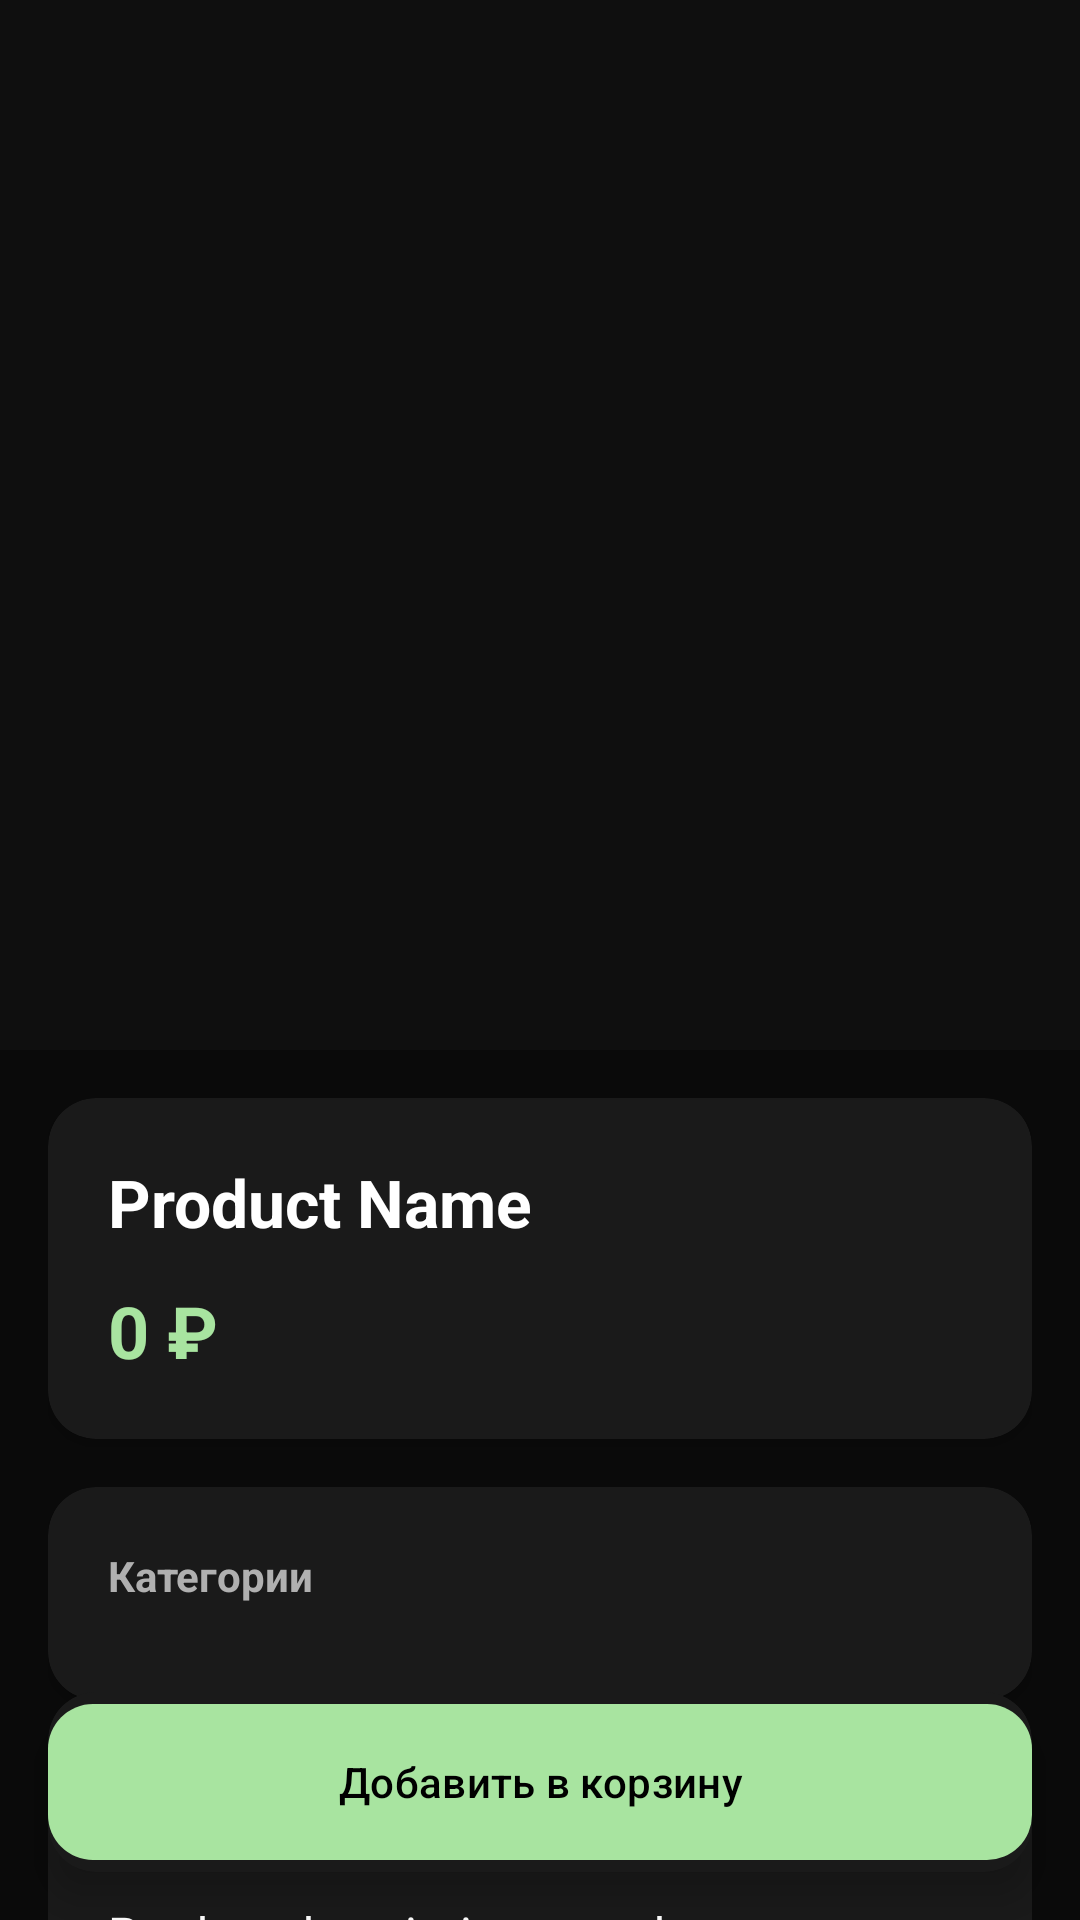

Reconstruct the res/layout file that produces this screen, plus the resources it refers to.
<!-- AndroidManifest.xml: application theme Theme.App -->
<!-- res/layout/activity_product_detail.xml -->
<?xml version="1.0" encoding="utf-8"?>
<androidx.coordinatorlayout.widget.CoordinatorLayout xmlns:android="http://schemas.android.com/apk/res/android"
    xmlns:app="http://schemas.android.com/apk/res-auto"
    android:layout_width="match_parent"
    android:layout_height="match_parent"
    android:background="@color/app_background"
    android:fitsSystemWindows="true">

    <com.google.android.material.appbar.AppBarLayout
        android:id="@+id/app_bar"
        android:layout_width="match_parent"
        android:layout_height="350dp"
        android:background="#121212"
        android:theme="@style/Theme.Design.NoActionBar">

        <com.google.android.material.appbar.CollapsingToolbarLayout
            android:id="@+id/toolbar_layout"
            android:layout_width="match_parent"
            android:layout_height="match_parent"
            app:contentScrim="@color/main_sapphire"
            app:statusBarScrim="@android:color/transparent"
            app:layout_scrollFlags="scroll|exitUntilCollapsed">

            <ImageView
                android:id="@+id/iv_detail_image"
                android:layout_width="match_parent"
                android:layout_height="match_parent"
                android:background="#0F0F0F"
                android:scaleType="fitCenter"
                android:padding="24dp"
                app:layout_collapseMode="parallax" />

            
            <View
                android:layout_width="match_parent"
                android:layout_height="80dp"
                android:background="@drawable/toolbar_gradient"
                app:layout_collapseMode="pin" />

            <androidx.appcompat.widget.Toolbar
                android:id="@+id/toolbarDetail"
                android:layout_width="match_parent"
                android:layout_height="?attr/actionBarSize"
                app:layout_collapseMode="pin"
                app:navigationIcon="@drawable/ic_back" />

        </com.google.android.material.appbar.CollapsingToolbarLayout>
    </com.google.android.material.appbar.AppBarLayout>

    <androidx.core.widget.NestedScrollView
        android:layout_width="match_parent"
        android:layout_height="match_parent"
        app:layout_behavior="@string/appbar_scrolling_view_behavior">

        <LinearLayout
            android:layout_width="match_parent"
            android:layout_height="wrap_content"
            android:orientation="vertical"
            android:padding="16dp">

            
            <androidx.cardview.widget.CardView
                android:layout_width="match_parent"
                android:layout_height="wrap_content"
                app:cardBackgroundColor="#1A1A1A"
                app:cardCornerRadius="16dp"
                app:cardElevation="2dp"
                android:layout_marginBottom="16dp">

                <LinearLayout
                    android:layout_width="match_parent"
                    android:layout_height="wrap_content"
                    android:orientation="vertical"
                    android:padding="20dp">

                    <TextView
                        android:id="@+id/tv_detail_title"
                        android:layout_width="match_parent"
                        android:layout_height="wrap_content"
                        android:text="Product Name"
                        android:textColor="@color/text_white"
                        android:textSize="22sp"
                        android:textStyle="bold" />

                    <TextView
                        android:id="@+id/tv_detail_price"
                        android:layout_width="wrap_content"
                        android:layout_height="wrap_content"
                        android:layout_marginTop="12dp"
                        android:text="0 ₽"
                        android:textColor="@color/accent_green"
                        android:textSize="24sp"
                        android:textStyle="bold" />
                </LinearLayout>
            </androidx.cardview.widget.CardView>

            
            <androidx.cardview.widget.CardView
                android:id="@+id/cv_detail_categories"
                android:layout_width="match_parent"
                android:layout_height="wrap_content"
                app:cardBackgroundColor="#1A1A1A"
                app:cardCornerRadius="16dp"
                app:cardElevation="2dp"
                android:layout_marginBottom="16dp">

                <LinearLayout
                    android:layout_width="match_parent"
                    android:layout_height="wrap_content"
                    android:orientation="vertical"
                    android:padding="20dp">

                    <TextView
                        android:id="@+id/tv_detail_category_label"
                        android:layout_width="wrap_content"
                        android:layout_height="wrap_content"
                        android:text="Категории"
                        android:textColor="@color/text_gray_light"
                        android:textSize="14sp"
                        android:textStyle="bold" />

                    <com.google.android.material.chip.ChipGroup
                        android:id="@+id/cg_detail_categories"
                        android:layout_width="match_parent"
                        android:layout_height="wrap_content"
                        android:layout_marginTop="12dp"
                        app:chipSpacingHorizontal="8dp"
                        app:chipSpacingVertical="4dp" />
                </LinearLayout>
            </androidx.cardview.widget.CardView>

            
            <androidx.cardview.widget.CardView
                android:layout_width="match_parent"
                android:layout_height="wrap_content"
                app:cardBackgroundColor="#1A1A1A"
                app:cardCornerRadius="16dp"
                app:cardElevation="2dp"
                android:layout_marginBottom="16dp">

                <LinearLayout
                    android:layout_width="match_parent"
                    android:layout_height="wrap_content"
                    android:orientation="vertical"
                    android:padding="20dp">

                    <TextView
                        android:layout_width="wrap_content"
                        android:layout_height="wrap_content"
                        android:text="Описание"
                        android:textColor="@color/text_gray_light"
                        android:textSize="14sp"
                        android:textStyle="bold" />

                    <TextView
                        android:id="@+id/tv_detail_description"
                        android:layout_width="match_parent"
                        android:layout_height="wrap_content"
                        android:layout_marginTop="12dp"
                        android:lineSpacingExtra="6dp"
                        android:text="Product description goes here..."
                        android:textColor="@color/text_white"
                        android:textSize="16sp" />
                </LinearLayout>
            </androidx.cardview.widget.CardView>

            
            <View
                android:layout_width="match_parent"
                android:layout_height="100dp" />

        </LinearLayout>
    </androidx.core.widget.NestedScrollView>

    <androidx.cardview.widget.CardView
        android:layout_width="match_parent"
        android:layout_height="wrap_content"
        android:layout_gravity="bottom"
        android:layout_margin="16dp"
        app:cardBackgroundColor="#1A1A1A"
        app:cardCornerRadius="16dp"
        app:cardElevation="8dp">

        <com.google.android.material.button.MaterialButton
            android:id="@+id/btn_detail_add_to_cart"
            android:layout_width="match_parent"
            android:layout_height="60dp"
            android:text="Добавить в корзину"
            android:textColor="@color/black"
            app:backgroundTint="@color/accent_green"
            app:cornerRadius="15dp" />
    </androidx.cardview.widget.CardView>

</androidx.coordinatorlayout.widget.CoordinatorLayout>
<!-- resources referenced by this layout -->
<resources>
  <color name="accent_green">#A8E4A0</color>
  <color name="app_background">#0A0A0A</color>
  <color name="black">#000000</color>
  <color name="main_sapphire">#1D1E33</color>
  <color name="text_gray_light">#B0B0B0</color>
  <color name="text_white">#FFFFFF</color>
  <style name="Theme.App" parent="Base.Theme.App" />
  <style name="Base.Theme.App" parent="Theme.Material3.DayNight.NoActionBar">
          
          
      </style>
</resources>
